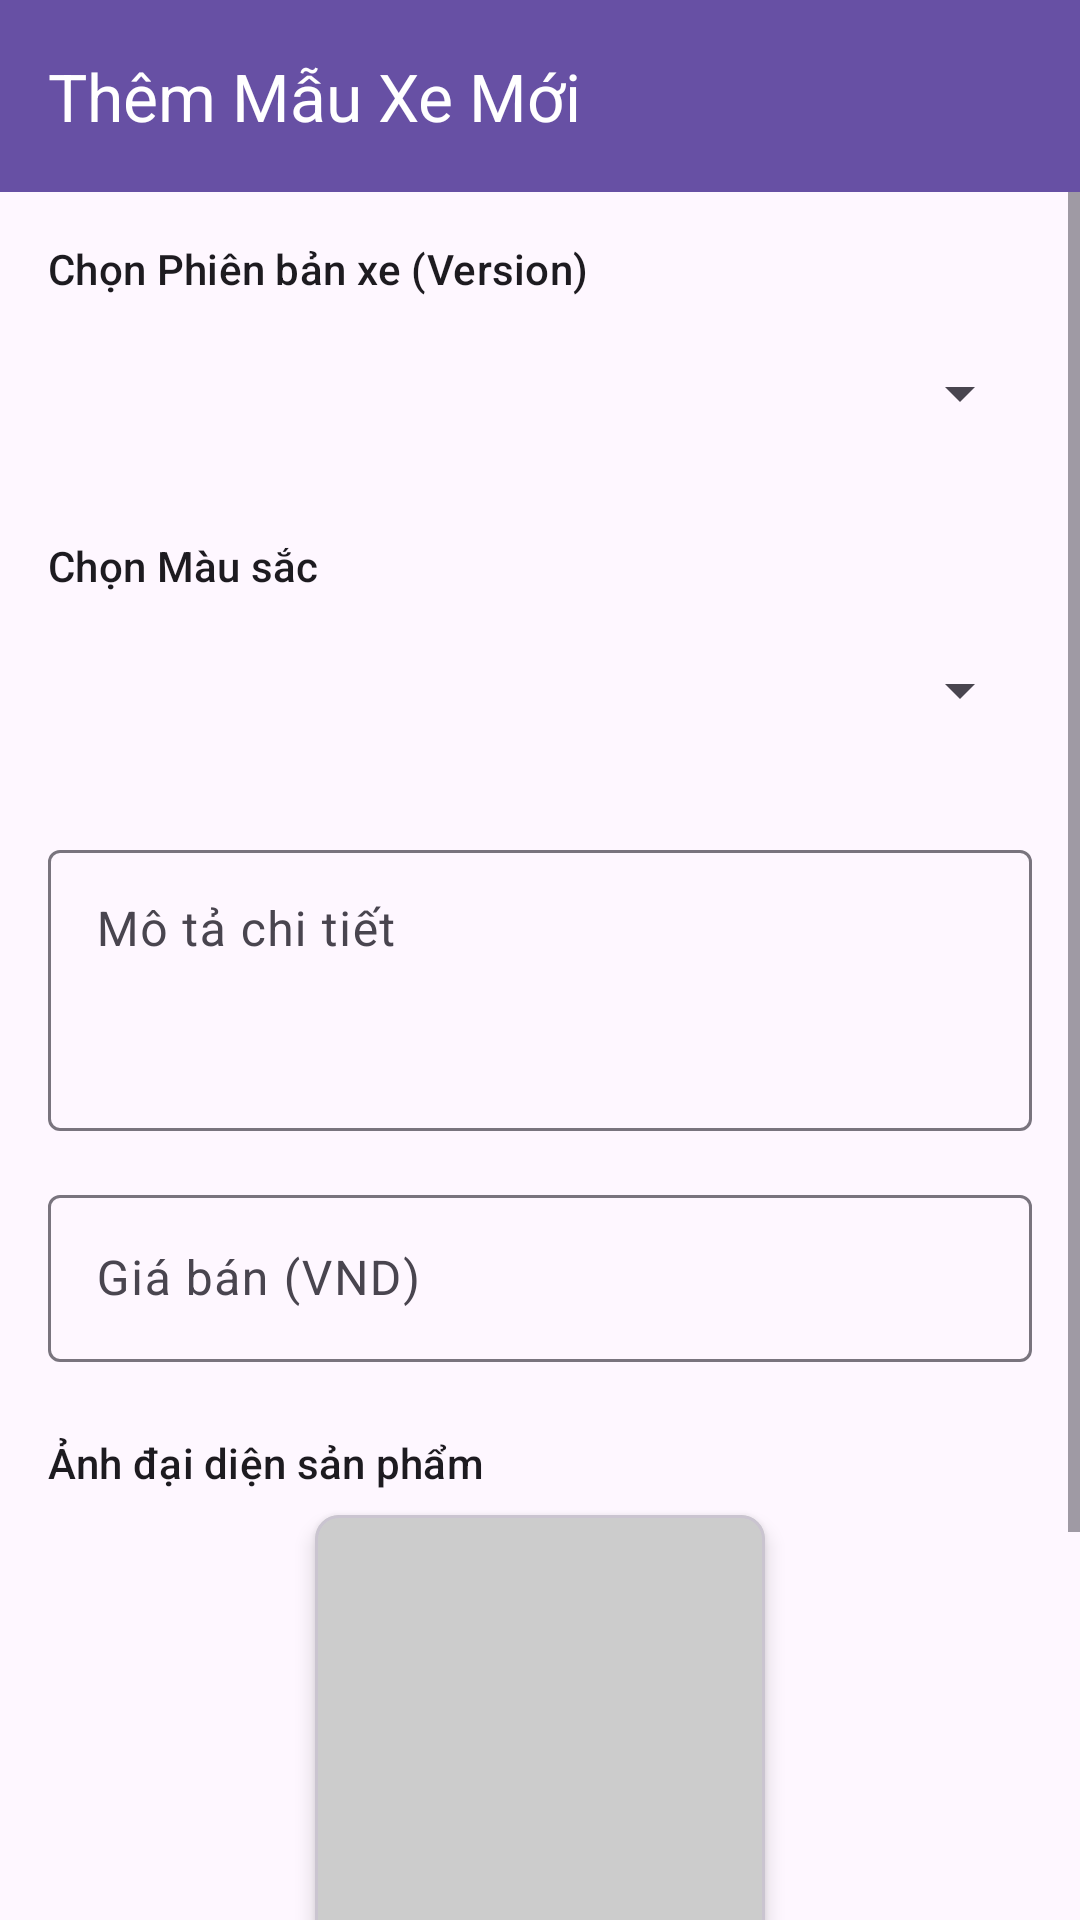

Android layout source for this screen:
<!-- AndroidManifest.xml: application theme Theme.Material3.DayNight.NoActionBar -->
<!-- res/layout/activity_add_template_vehicle.xml -->
<?xml version="1.0" encoding="utf-8"?>
<LinearLayout xmlns:android="http://schemas.android.com/apk/res/android"
    xmlns:app="http://schemas.android.com/apk/res-auto"
    xmlns:tools="http://schemas.android.com/tools"
    android:layout_width="match_parent"
    android:layout_height="match_parent"
    android:orientation="vertical"
    tools:context=".ui.admin.AddTemplateVehicleActivity">
    
    <com.google.android.material.appbar.MaterialToolbar
        android:id="@+id/toolbar"
        android:layout_width="match_parent"
        android:layout_height="?attr/actionBarSize"
        android:background="?attr/colorPrimary"
        app:navigationIcon="@drawable/ic_arrow_back"
        app:navigationIconTint="?attr/colorOnPrimary"
        app:title="Thêm Mẫu Xe Mới"
        app:titleTextColor="?attr/colorOnPrimary" />

    <ScrollView
        android:layout_width="match_parent"
        android:layout_height="match_parent">

        <LinearLayout
            android:layout_width="match_parent"
            android:layout_height="wrap_content"
            android:orientation="vertical"
            android:padding="16dp">

            
            
            <TextView
                style="@style/TextAppearance.Material3.TitleSmall"
                android:layout_width="wrap_content"
                android:layout_height="wrap_content"
                android:labelFor="@+id/spinner_version"
                android:text="Chọn Phiên bản xe (Version)"
                android:textColor="?attr/colorOnSurface" />

            <Spinner
                android:id="@+id/spinner_version"
                android:layout_width="match_parent"
                android:layout_height="48dp"
                android:layout_marginTop="8dp" />

            
            <TextView
                style="@style/TextAppearance.Material3.TitleSmall"
                android:layout_width="wrap_content"
                android:layout_height="wrap_content"
                android:layout_marginTop="24dp"
                android:labelFor="@+id/spinner_color"
                android:text="Chọn Màu sắc"
                android:textColor="?attr/colorOnSurface" />

            <Spinner
                android:id="@+id/spinner_color"
                android:layout_width="match_parent"
                android:layout_height="48dp"
                android:layout_marginTop="8dp" />

            
            <com.google.android.material.textfield.TextInputLayout
                android:layout_width="match_parent"
                android:layout_height="wrap_content"
                android:layout_marginTop="24dp">
                <com.google.android.material.textfield.TextInputEditText
                    android:id="@+id/et_description"
                    android:layout_width="match_parent"
                    android:layout_height="wrap_content"
                    android:hint="Mô tả chi tiết"
                    android:inputType="textMultiLine"
                    android:minLines="3"
                    android:gravity="top"/>
            </com.google.android.material.textfield.TextInputLayout>

            
            <com.google.android.material.textfield.TextInputLayout
                android:layout_width="match_parent"
                android:layout_height="wrap_content"
                android:layout_marginTop="16dp">
                <com.google.android.material.textfield.TextInputEditText
                    android:id="@+id/et_price"
                    android:layout_width="match_parent"
                    android:layout_height="wrap_content"
                    android:hint="Giá bán (VND)"
                    android:inputType="numberDecimal" />
            </com.google.android.material.textfield.TextInputLayout>

            
            <TextView
                style="@style/TextAppearance.Material3.TitleSmall"
                android:layout_width="wrap_content"
                android:layout_height="wrap_content"
                android:layout_marginTop="24dp"
                android:text="Ảnh đại diện sản phẩm"
                android:textColor="?attr/colorOnSurface"/>

            
            <com.google.android.material.card.MaterialCardView
                android:layout_width="150dp"
                android:layout_height="150dp"
                android:layout_gravity="center_horizontal"
                android:layout_marginTop="8dp"
                app:cardCornerRadius="8dp"
                app:cardElevation="4dp">
                <ImageView
                    android:id="@+id/iv_preview"
                    android:layout_width="match_parent"
                    android:layout_height="match_parent"
                    android:contentDescription="Ảnh xem trước"
                    android:scaleType="centerCrop"
                    android:src="@drawable/placeholder_vehicle" />
            </com.google.android.material.card.MaterialCardView>


            <Button
                android:id="@+id/btn_select_image"
                style="@style/Widget.Material3.Button.OutlinedButton"
                android:layout_width="wrap_content"
                android:layout_height="wrap_content"
                android:layout_gravity="center_horizontal"
                android:layout_marginTop="8dp"
                android:text="Chọn ảnh" />

            
            <Button
                android:id="@+id/btn_add_template"
                android:layout_width="match_parent"
                android:layout_height="wrap_content"
                android:layout_marginTop="32dp"
                android:paddingTop="12dp"
                android:paddingBottom="12dp"
                android:text="Thêm Mẫu Xe" />

            
            <ProgressBar
                android:id="@+id/progress_bar"
                android:layout_width="wrap_content"
                android:layout_height="wrap_content"
                android:layout_gravity="center_horizontal"
                android:layout_marginTop="16dp"
                android:visibility="gone"
                tools:visibility="visible" />

        </LinearLayout>
    </ScrollView>
</LinearLayout>
<!-- resources referenced by this layout -->
<resources>
  <!-- drawable placeholder_vehicle (drawable) -->
  <shape xmlns:android="http://schemas.android.com/apk/res/android" android:shape="rectangle">
      <solid android:color="#CCCCCC"/>
  </shape>
</resources>
